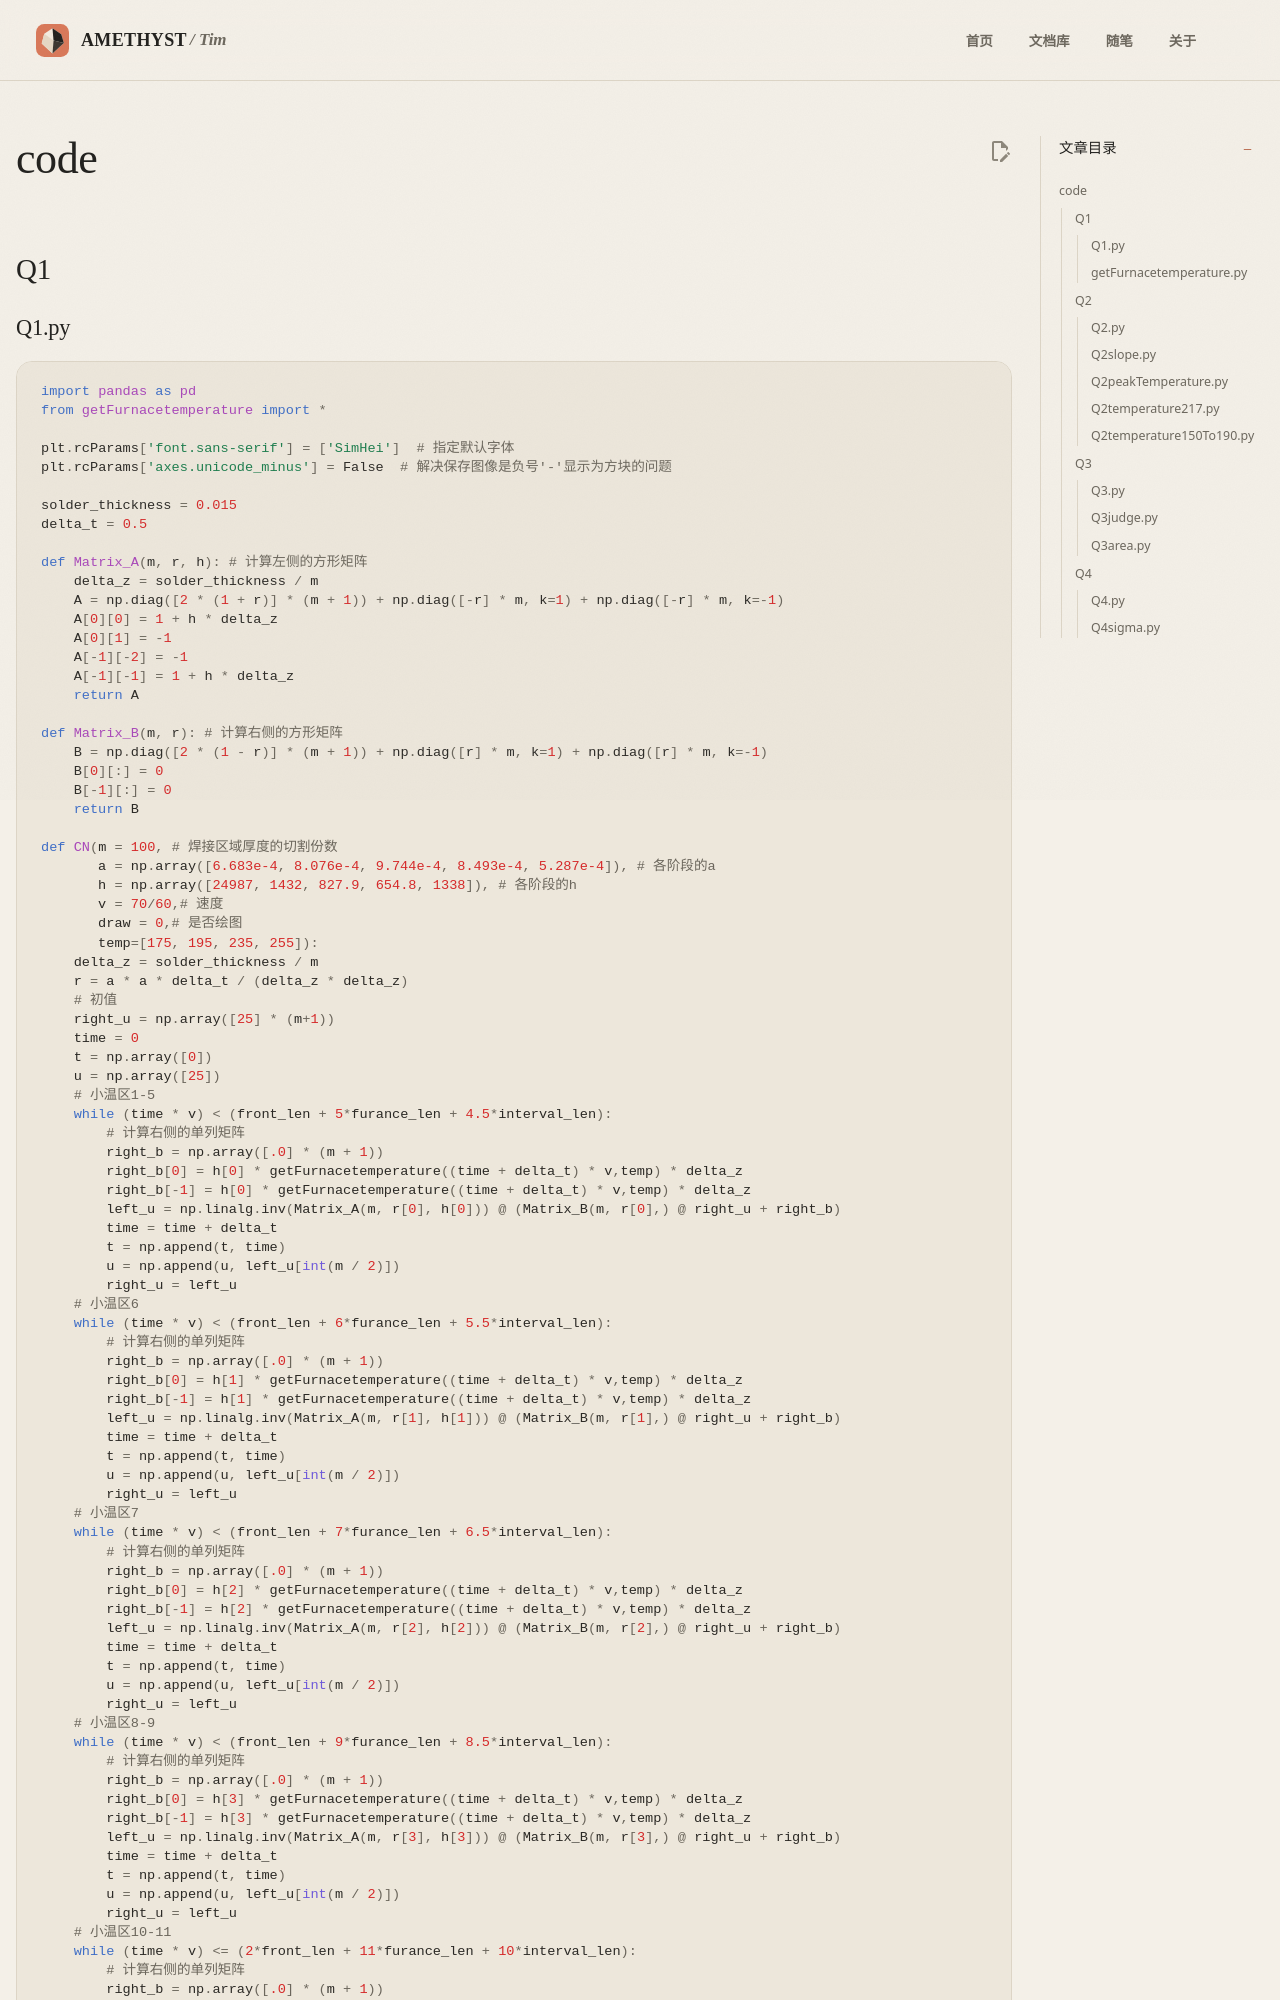

repository: AmethystTim/AmethystTim.github.io · page: 比赛/数学建模/复现/2020Acode/index.html · generator: mkdocs

# code

## Q1

### Q1.py

```python
import pandas as pd
from getFurnacetemperature import *

plt.rcParams['font.sans-serif'] = ['SimHei']  # 指定默认字体
plt.rcParams['axes.unicode_minus'] = False  # 解决保存图像是负号'-'显示为方块的问题

solder_thickness = 0.015
delta_t = 0.5

def Matrix_A(m, r, h): # 计算左侧的方形矩阵
    delta_z = solder_thickness / m
    A = np.diag([2 * (1 + r)] * (m + 1)) + np.diag([-r] * m, k=1) + np.diag([-r] * m, k=-1)
    A[0][0] = 1 + h * delta_z
    A[0][1] = -1
    A[-1][-2] = -1
    A[-1][-1] = 1 + h * delta_z
    return A

def Matrix_B(m, r): # 计算右侧的方形矩阵
    B = np.diag([2 * (1 - r)] * (m + 1)) + np.diag([r] * m, k=1) + np.diag([r] * m, k=-1)
    B[0][:] = 0
    B[-1][:] = 0
    return B
